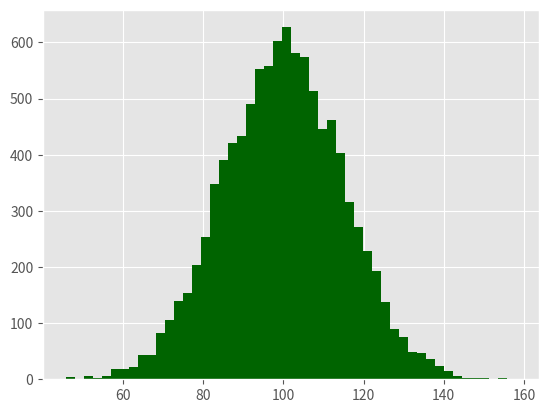

The script that saved this image: (Note: this script raises an exception after producing the figure.)
#!/usr/bin/env python3
import numpy as np
import matplotlib.pyplot as plt
plt.style.use('ggplot')
mu1, mu2, sigma = 100, 130, 15
x1 = mu1 + sigma*np.random.randn(10000)
x2 = mu2 + sigma*np.random.randn(10000)
fig = plt.figure()
ax1 = fig.add_subplot(1,1,1)
n, bins, patches = ax1.hist(x1, bins=50, normed=False, color='darkgreen')
n, bins, patches = ax1.hist(x2, bins=50, normed=False, color='orange', alpha=0.5)
ax1.xaxis.set_ticks_position('bottom')
ax1.yaxis.set_ticks_position('left')
plt.xlabel('Bins')
plt.ylabel('Number of Values in Bin')
fig.suptitle('Histograms',fontsize=14, fontweight='bold')
ax1.set_title('Two Frequency Disrtubutions')
plt.savefig('histogram.png', dpi=400, bbox_inches='tight')
plt.show()